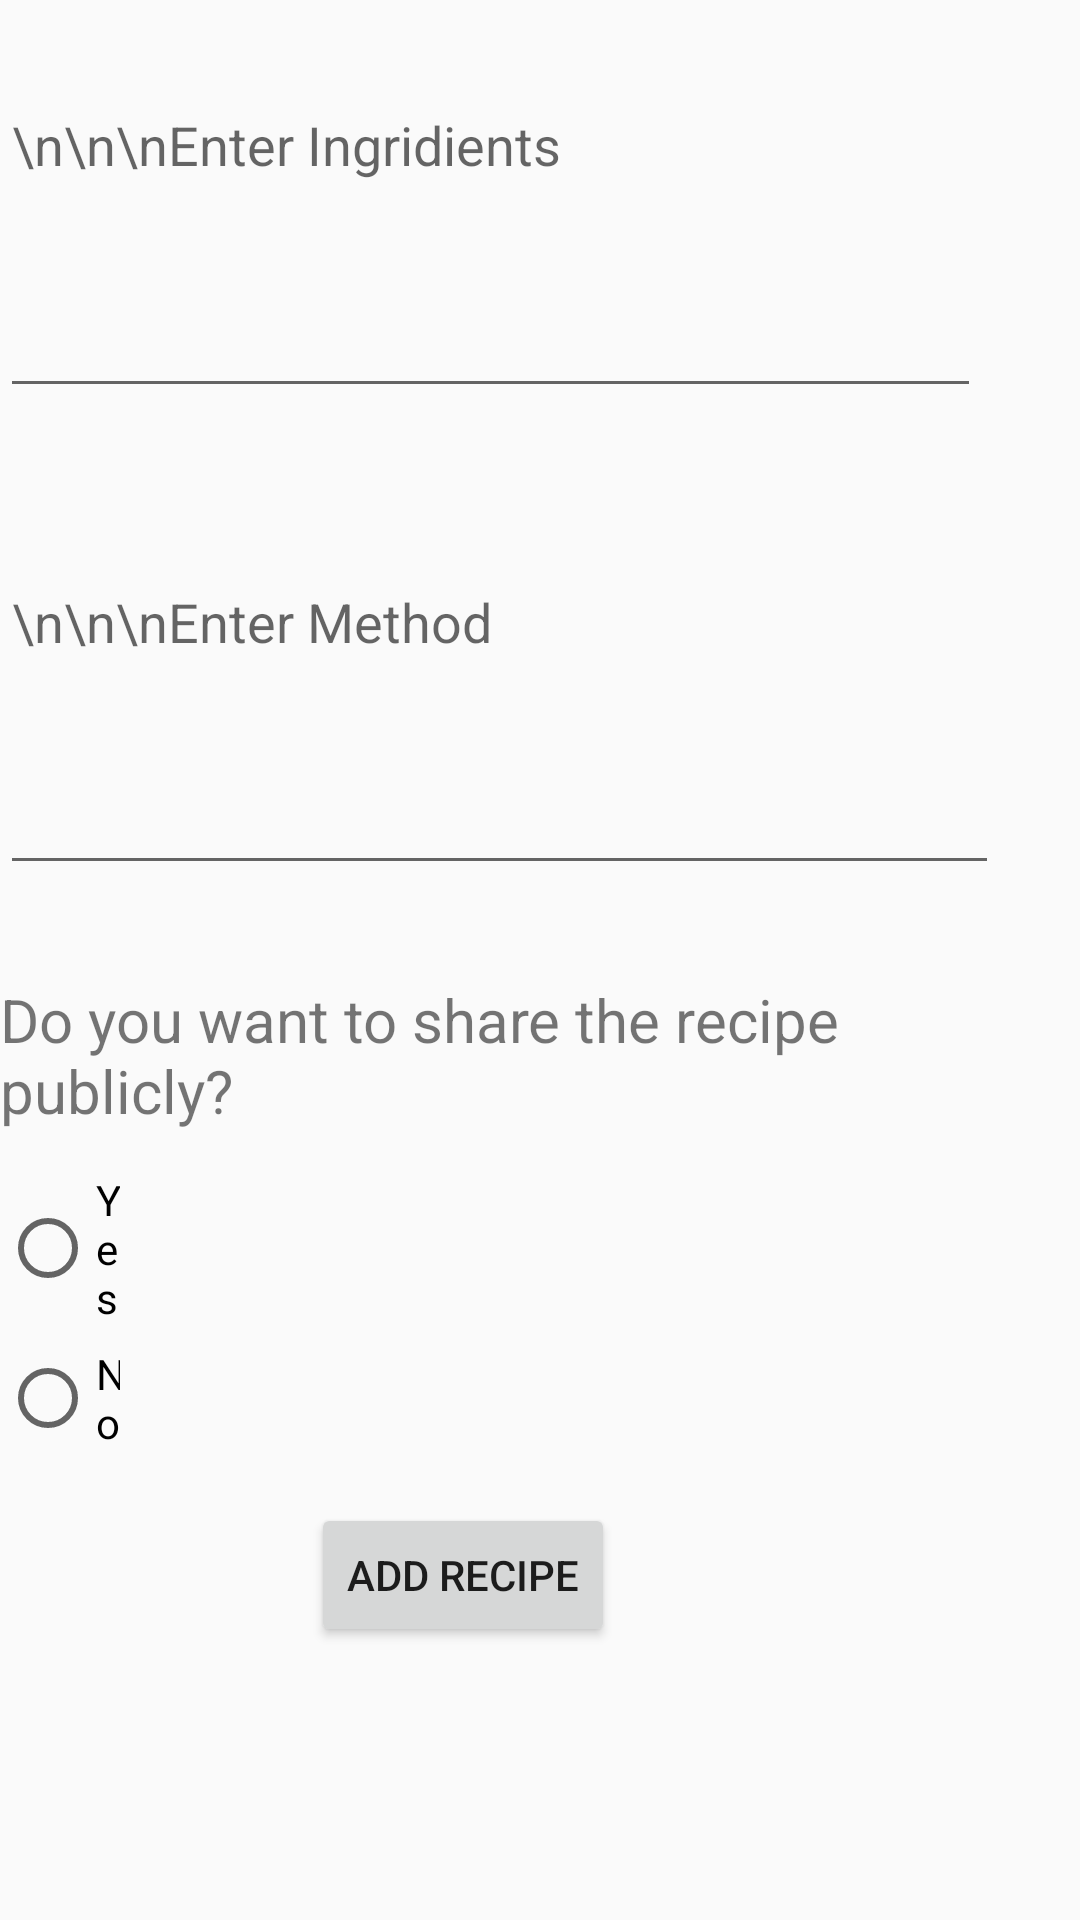

Reconstruct the res/layout file that produces this screen, plus the resources it refers to.
<!-- AndroidManifest.xml: application theme Theme.FoodPlanner -->
<!-- res/layout/activity_add_new_recipe.xml -->
<?xml version="1.0" encoding="utf-8"?>
<RelativeLayout xmlns:android="http://schemas.android.com/apk/res/android"
    xmlns:app="http://schemas.android.com/apk/res-auto"
    xmlns:tools="http://schemas.android.com/tools"
    android:layout_width="match_parent"
    android:layout_height="match_parent"
    tools:context=".AddNewRecipe">

    <EditText
        android:id="@+id/recipeName"
        android:layout_width="wrap_content"
        android:layout_height="wrap_content"
        android:layout_alignParentEnd="true"
        android:layout_alignParentBottom="true"
        android:layout_marginEnd="189dp"
        android:layout_marginBottom="641dp"
        android:ems="10"
        android:hint="Enter name of recipe"
        android:inputType="textPersonName"
        android:minHeight="48dp"
        tools:ignore="SpeakableTextPresentCheck"
        tools:layout_editor_absoluteX="52dp"
        tools:layout_editor_absoluteY="39dp" />

    <EditText
        android:id="@+id/serving"
        android:layout_width="103dp"
        android:layout_height="wrap_content"
        android:layout_alignParentEnd="true"
        android:layout_alignParentBottom="true"
        android:layout_marginEnd="40dp"
        android:layout_marginBottom="643dp"
        android:ems="10"
        android:hint="Serving"
        android:inputType="numberDecimal"
        android:minHeight="48dp" />

    <EditText
        android:id="@+id/ingridients"
        android:layout_width="359dp"
        android:layout_height="110dp"
        android:layout_alignParentEnd="true"
        android:layout_alignParentBottom="true"
        android:layout_marginEnd="33dp"
        android:layout_marginBottom="504dp"
        android:ems="10"
        android:gravity="start|top"
        android:hint="\n\n\nEnter Ingridients"
        android:inputType="textMultiLine" />

    <EditText
        android:id="@+id/method"
        android:layout_width="359dp"
        android:layout_height="110dp"
        android:layout_alignParentEnd="true"
        android:layout_alignParentBottom="true"
        android:layout_marginEnd="27dp"
        android:layout_marginBottom="345dp"
        android:ems="10"
        android:gravity="start|top"
        android:hint="\n\n\nEnter Method"
        android:inputType="textMultiLine" />

    <RadioGroup
        android:id="@+id/radio"
        android:layout_width="wrap_content"
        android:layout_height="wrap_content"
        android:layout_alignParentEnd="true"
        android:layout_alignParentBottom="true"
        android:layout_marginEnd="320dp"
        android:layout_marginBottom="150dp" >

        <RadioButton
            android:id="@+id/radioYes"
            android:layout_width="match_parent"
            android:layout_height="wrap_content"
            android:minHeight="48dp"
            android:text="Yes" />

        <RadioButton
            android:id="@+id/radioNo"
            android:layout_width="match_parent"
            android:layout_height="wrap_content"
            android:minHeight="48dp"
            android:text="No" />
    </RadioGroup>

    <TextView
        android:id="@+id/textpublic"
        android:layout_width="wrap_content"
        android:layout_height="wrap_content"
        android:layout_alignParentEnd="true"
        android:layout_alignParentBottom="true"
        android:layout_marginEnd="22dp"
        android:layout_marginBottom="263dp"
        android:text="Do you want to share the recipe publicly?"
        android:textSize="20sp" />

    <Button
        android:id="@+id/buttonAdd"
        android:layout_width="wrap_content"
        android:layout_height="wrap_content"
        android:layout_alignParentEnd="true"
        android:layout_alignParentBottom="true"
        android:layout_marginEnd="155dp"
        android:layout_marginBottom="91dp"
        android:text="Add Recipe" />

</RelativeLayout>
<!-- resources referenced by this layout -->
<resources>
  <style name="Theme.FoodPlanner" parent="Theme.AppCompat.Light.NoActionBar">
          
          <item name="colorPrimary">@color/purple_500</item>
          <item name="colorPrimaryVariant">@color/purple_700</item>
          <item name="colorOnPrimary">@color/white</item>
          
          <item name="colorSecondary">@color/pink</item>
          <item name="colorSecondaryVariant">@color/pink</item>
          <item name="colorOnSecondary">@color/black</item>
          
          <item name="android:statusBarColor" tools:targetApi="l">?attr/colorPrimaryVariant</item>
          
      </style>
  <color name="purple_500">#FF6200EE</color>
  <color name="purple_700">#FF3700B3</color>
  <color name="white">#FFFFFFFF</color>
  <color name="pink">#4A012D</color>
  <color name="black">#FF000000</color>
</resources>
